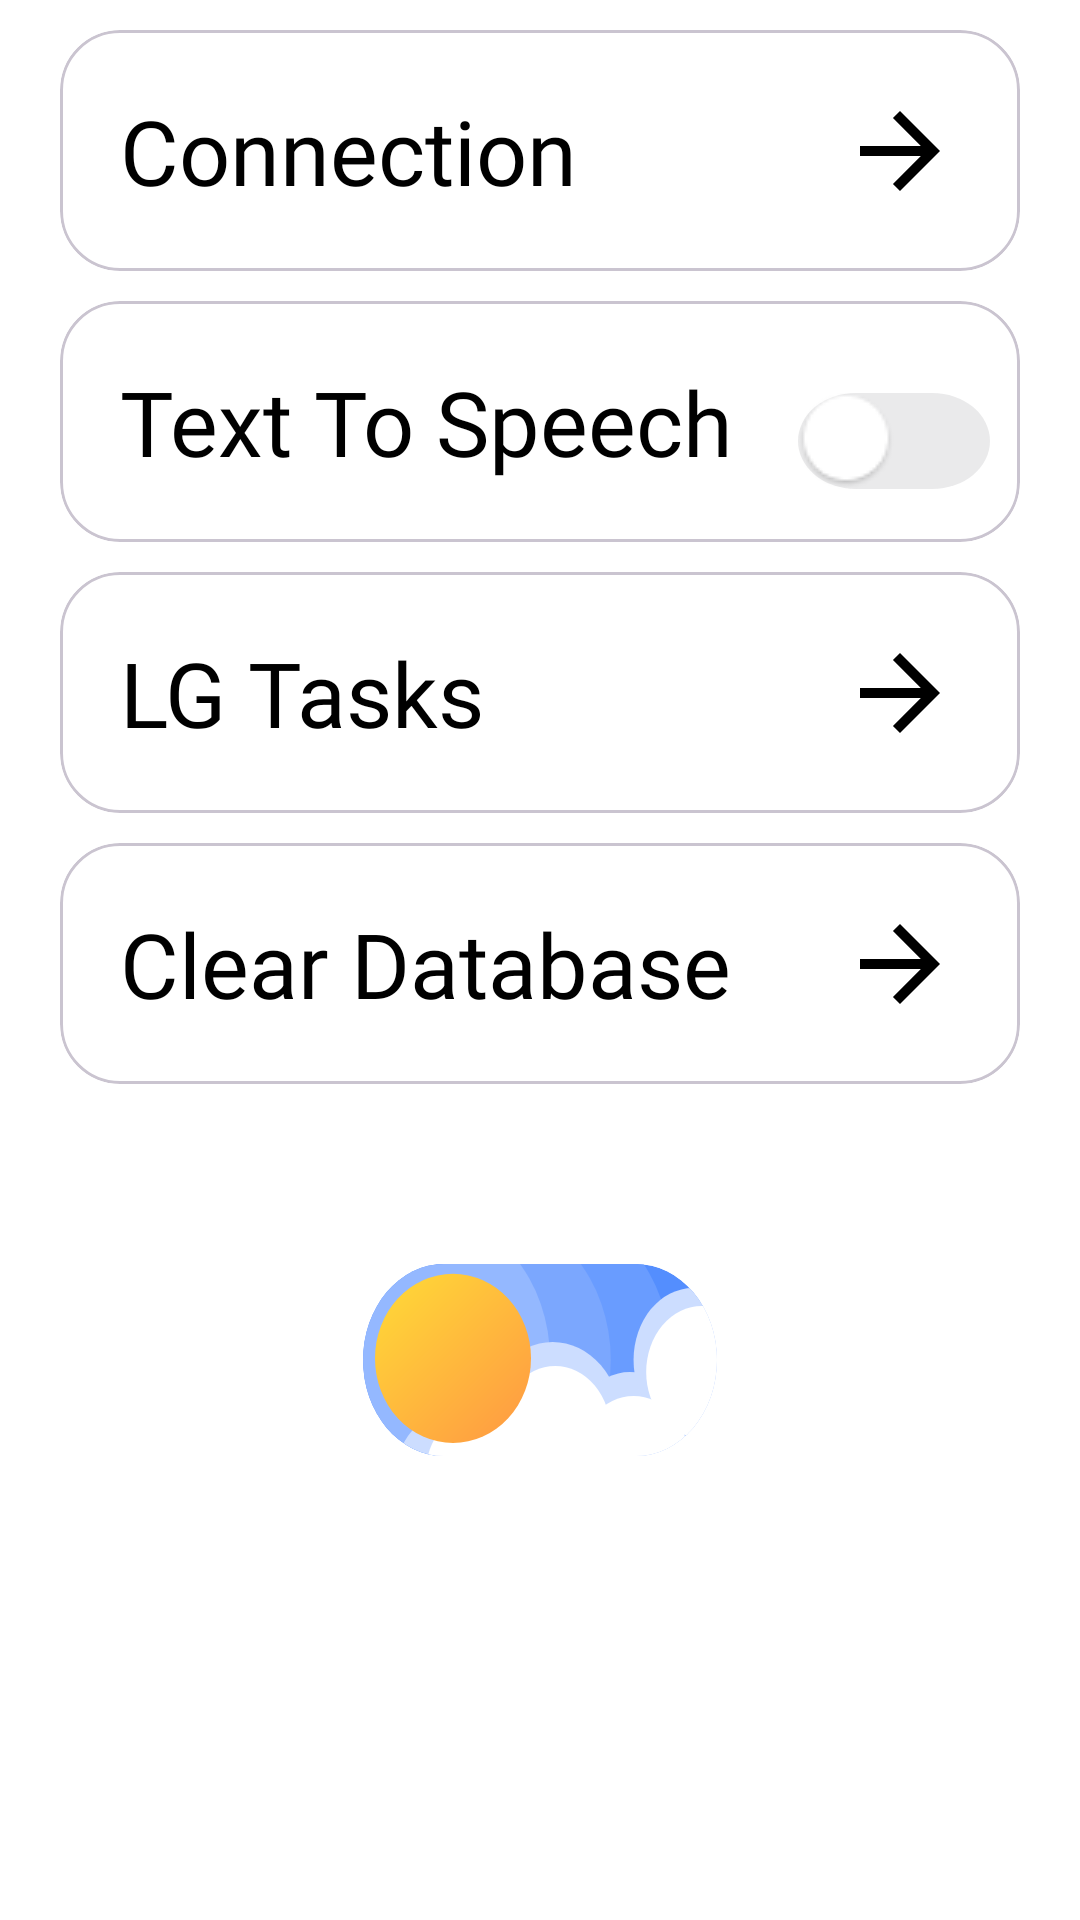

Layout XML and referenced resources for this Android screen:
<!-- AndroidManifest.xml: application theme Base.Theme.GoogleDevelopersCommunityVisualisationTool -->
<!-- res/layout/fragment_settings.xml -->
<?xml version="1.0" encoding="utf-8"?>
<ScrollView
    xmlns:android="http://schemas.android.com/apk/res/android"
    xmlns:app="http://schemas.android.com/apk/res-auto"
    xmlns:tools="http://schemas.android.com/tools"
    android:layout_width="match_parent"
    android:id="@+id/linearlayout"
    android:layout_height="match_parent">
<LinearLayout
    android:layout_width="match_parent"
    android:layout_height="match_parent"
    android:orientation="vertical"
    tools:context=".fragments.settings.Settings">


    <com.google.android.material.card.MaterialCardView
        android:id="@+id/FirstcardView"
        android:layout_height="wrap_content"
        android:layout_marginStart="20dp"
        android:layout_marginEnd="20dp"
        android:layout_marginTop="10dp"
        android:layout_width="match_parent"
        android:backgroundTint="@color/CardViewTransparent"
        app:cardCornerRadius="20dp"
        app:cardElevation="0dp"
        app:layout_constraintEnd_toEndOf="parent"
        app:layout_constraintStart_toStartOf="parent"
        tools:layout_editor_absoluteY="100dp">

        <androidx.constraintlayout.widget.ConstraintLayout
            android:layout_width="match_parent"
            android:padding="10dp"
            android:layout_height="match_parent">

            <TextView
                android:id="@+id/FirstcardviewTextView"
                android:layout_width="wrap_content"
                android:layout_height="wrap_content"
                android:layout_margin="10dp"
                android:text="@string/connection"
                android:textAlignment="viewStart"
                android:textColor="@color/MainHeadingText"
                android:fontFamily="@font/poppins_medium"
                android:textSize="30dp"
                app:layout_constraintBottom_toBottomOf="parent"
                app:layout_constraintStart_toStartOf="parent"
                app:layout_constraintTop_toTopOf="parent" />

            <ImageView
                android:id="@+id/FirstCardImageView"
                android:layout_width="40dp"
                android:layout_height="40dp"
                android:layout_margin="10dp"
                android:src="@drawable/forwardarrow"
                app:layout_constraintBottom_toBottomOf="parent"
                app:layout_constraintEnd_toEndOf="parent"
                app:layout_constraintTop_toTopOf="parent" />
        </androidx.constraintlayout.widget.ConstraintLayout>
    </com.google.android.material.card.MaterialCardView>

    <com.google.android.material.card.MaterialCardView
        android:id="@+id/ThirdcardView"
        android:layout_height="wrap_content"
        android:layout_marginStart="20dp"
        android:layout_marginEnd="20dp"
        android:layout_marginTop="10dp"
        android:layout_width="match_parent"
        android:backgroundTint="@color/CardViewTransparent"
        app:cardCornerRadius="20dp"
        app:cardElevation="0dp"
        android:background="@drawable/glass_background"        app:layout_constraintEnd_toEndOf="parent"
        app:layout_constraintStart_toStartOf="parent"
        tools:layout_editor_absoluteY="100dp">

        <androidx.constraintlayout.widget.ConstraintLayout
            android:layout_width="match_parent"
            android:layout_height="match_parent"
            android:padding="10dp">

            <TextView
                android:id="@+id/ThirdcardviewTextView"
                android:layout_width="wrap_content"
                android:layout_height="wrap_content"
                android:layout_margin="10dp"
                android:fontFamily="@font/poppins_medium"
                android:text="@string/text_to_speech"
                android:textAlignment="viewStart"
                android:textColor="@color/MainHeadingText"
                android:textSize="30dp"
                app:layout_constraintBottom_toBottomOf="parent"
                app:layout_constraintStart_toStartOf="parent"
                app:layout_constraintTop_toTopOf="parent" />

            <Switch
                android:id="@+id/ttsSwitch"
                android:layout_width="wrap_content"
                android:layout_height="wrap_content"
                android:showText="false"
                android:thumb="@drawable/tts_thumb"
                android:track="@drawable/tts_toggle"
                app:layout_constraintBaseline_toBaselineOf="@+id/ThirdcardviewTextView"
                app:layout_constraintEnd_toEndOf="parent" />
        </androidx.constraintlayout.widget.ConstraintLayout>
    </com.google.android.material.card.MaterialCardView>
    <com.google.android.material.card.MaterialCardView
        android:id="@+id/FourthcardView"
        android:layout_height="wrap_content"
        android:layout_marginStart="20dp"
        android:layout_marginEnd="20dp"
        android:layout_marginTop="10dp"
        android:layout_width="match_parent"
        android:backgroundTint="@color/CardViewTransparent"
        app:cardCornerRadius="20dp"
        app:cardElevation="0dp"
        android:background="@drawable/glass_background"        app:layout_constraintEnd_toEndOf="parent"
        app:layout_constraintStart_toStartOf="parent"
        tools:layout_editor_absoluteY="100dp">

        <androidx.constraintlayout.widget.ConstraintLayout
            android:layout_width="match_parent"
            android:layout_height="match_parent"
            android:padding="10dp">

            <TextView
                android:id="@+id/FourthcardviewTextView"
                android:layout_width="wrap_content"
                android:layout_height="wrap_content"
                android:layout_margin="10dp"
                android:text="LG Tasks"
                android:textAlignment="viewStart"
                android:textColor="@color/MainHeadingText"
                android:textSize="30dp"
                android:fontFamily="@font/poppins_medium"
                app:layout_constraintBottom_toBottomOf="parent"
                app:layout_constraintStart_toStartOf="parent"
                app:layout_constraintTop_toTopOf="parent" />

            <ImageView
                android:id="@+id/FourthCardImageView"
                android:layout_width="40dp"
                android:layout_height="40dp"
                android:layout_margin="10dp"
                android:src="@drawable/forwardarrow"
                app:layout_constraintBottom_toBottomOf="parent"
                app:layout_constraintEnd_toEndOf="parent"
                app:layout_constraintTop_toTopOf="parent" />
        </androidx.constraintlayout.widget.ConstraintLayout>
    </com.google.android.material.card.MaterialCardView>
    <com.google.android.material.card.MaterialCardView
        android:id="@+id/FifthcardView"
        android:layout_height="wrap_content"
        android:layout_marginStart="20dp"
        android:layout_marginEnd="20dp"
        android:layout_marginTop="10dp"
        android:layout_width="match_parent"
        android:backgroundTint="@color/CardViewTransparent"
        app:cardCornerRadius="20dp"
        app:cardElevation="0dp"
        android:background="@drawable/glass_background"
        app:layout_constraintEnd_toEndOf="parent"
        app:layout_constraintStart_toStartOf="parent"
        tools:layout_editor_absoluteY="100dp">

        <androidx.constraintlayout.widget.ConstraintLayout
            android:layout_width="match_parent"
            android:layout_height="match_parent"
            android:padding="10dp">

            <TextView
                android:id="@+id/FifthcardviewTextView"
                android:layout_width="wrap_content"
                android:layout_height="wrap_content"
                android:layout_margin="10dp"
                android:fontFamily="@font/poppins_medium"
                android:text="@string/clear_database"
                android:textAlignment="viewStart"
                android:textColor="@color/MainHeadingText"
                android:textSize="30dp"
                app:layout_constraintBottom_toBottomOf="parent"
                app:layout_constraintStart_toStartOf="parent"
                app:layout_constraintTop_toTopOf="parent" />

            <ImageView
                android:id="@+id/FifthCardImageView"
                android:layout_width="40dp"
                android:layout_height="40dp"
                android:layout_margin="10dp"
                android:src="@drawable/forwardarrow"
                app:layout_constraintBottom_toBottomOf="parent"
                app:layout_constraintEnd_toEndOf="parent"
                app:layout_constraintTop_toTopOf="parent" />
        </androidx.constraintlayout.widget.ConstraintLayout>
    </com.google.android.material.card.MaterialCardView>

    <androidx.constraintlayout.widget.ConstraintLayout
        android:layout_width="match_parent"
        android:layout_marginTop="40dp"
        android:layout_height="wrap_content">

        <Switch
            android:id="@+id/themeMode"
            android:layout_width="wrap_content"
            android:layout_height="wrap_content"
            android:layout_margin="20dp"
            android:fontFamily="@font/poppins_medium"
            android:showText="false"
            android:textColor="@color/MainHeadingText"
            android:thumb="@drawable/switch_thumb"
            android:track="@drawable/switch_toggle"
            app:layout_constraintBottom_toBottomOf="parent"
            app:layout_constraintEnd_toEndOf="parent"
            app:layout_constraintStart_toStartOf="parent"
            app:layout_constraintTop_toTopOf="parent" />
    </androidx.constraintlayout.widget.ConstraintLayout>


</LinearLayout>
</ScrollView>
<!-- resources referenced by this layout -->
<resources>
  <color name="CardViewTransparent">@color/white</color>
  <color name="MainHeadingText">@color/black</color>
  <!-- drawable forwardarrow (drawable) -->
  <vector android:autoMirrored="true" android:height="24dp"
      android:tint="@color/MainHeadingText" android:viewportHeight="24"
      android:viewportWidth="24" android:width="24dp" xmlns:android="http://schemas.android.com/apk/res/android">
      <path android:fillColor="@android:color/white" android:pathData="M12,4l-1.41,1.41L16.17,11H4v2h12.17l-5.58,5.59L12,20l8,-8z"/>
  </vector>
  <!-- drawable glass_background (drawable) -->
  <?xml version="1.0" encoding="utf-8"?>
  <shape xmlns:android="http://schemas.android.com/apk/res/android">
      <gradient
          android:startColor="#99FFFFFF"
          android:endColor="#00FFFFFF"
          android:angle="45" />
      <corners android:radius="16dp" />
  </shape>
  <!-- drawable switch_thumb (drawable) -->
  <?xml version="1.0" encoding="utf-8"?>
  <selector xmlns:android="http://schemas.android.com/apk/res/android">
  <item android:state_checked="true"
      android:drawable="@drawable/moon"/>
      <item android:state_checked="false"
          android:drawable="@drawable/sun"/>
  </selector>
  <!-- drawable switch_toggle (drawable) -->
  <?xml version="1.0" encoding="utf-8"?>
  <selector xmlns:android="http://schemas.android.com/apk/res/android">
      <item android:state_checked="true"
          android:drawable="@drawable/toggle_dark"/>
      <item android:state_checked="false"
          android:drawable="@drawable/toggle_light"/>
  </selector>
  <!-- drawable tts_thumb (drawable) -->
  <?xml version="1.0" encoding="utf-8"?>
  <selector xmlns:android="http://schemas.android.com/apk/res/android">
      <item android:state_checked="true"
          android:drawable="@drawable/knob_tts"/>
      <item android:state_checked="false"
          android:drawable="@drawable/knob_tts"/>
  </selector>
  <!-- drawable tts_toggle (drawable) -->
  <?xml version="1.0" encoding="utf-8"?>
  <selector xmlns:android="http://schemas.android.com/apk/res/android">
      <item android:state_checked="true"
          android:drawable="@drawable/tts_on"/>
      <item android:state_checked="false"
          android:drawable="@drawable/tts_off"/>
  </selector>
  <string name="clear_database">Clear Database</string>
  <string name="connection">Connection</string>
  <string name="text_to_speech">Text To Speech</string>
  <style name="Base.Theme.GoogleDevelopersCommunityVisualisationTool" parent="Theme.Material3.DayNight.NoActionBar">
          
          <item name="android:colorPrimary">@color/white</item>
          <item name="colorPrimaryVariant">@color/white</item>
          <item name="colorOnPrimary">@color/white</item>
          
          <item name="colorSecondary">@color/white</item>
          <item name="colorSecondaryVariant">@color/white</item>
          <item name="colorOnSecondary">@color/white</item>
          
          <item name="android:statusBarColor">@color/white</item>
          <item name="android:colorBackground">@color/white</item>
          
  
      </style>
  <color name="white">#FFFFFFFF</color>
  <color name="black">#FF000000</color>
  <!-- drawable tts_on (drawable) -->
  <vector xmlns:android="http://schemas.android.com/apk/res/android"
      android:width="50dp"
      android:height="30dp"
      android:viewportWidth="50"
      android:viewportHeight="30">
    <path
        android:pathData="M15,0L35,0A15,15 0,0 1,50 15L50,15A15,15 0,0 1,35 30L15,30A15,15 0,0 1,0 15L0,15A15,15 0,0 1,15 0z"
        android:fillColor="#A2D2FF"/>
  </vector>
  <!-- drawable tts_off (drawable) -->
  <vector xmlns:android="http://schemas.android.com/apk/res/android"
      android:width="50dp"
      android:height="30dp"
      android:viewportWidth="50"
      android:viewportHeight="30">
    <path
        android:pathData="M15,0L35,0A15,15 0,0 1,50 15L50,15A15,15 0,0 1,35 30L15,30A15,15 0,0 1,0 15L0,15A15,15 0,0 1,15 0z"
        android:fillColor="#787880"
        android:fillAlpha="0.16"/>
  </vector>
</resources>
